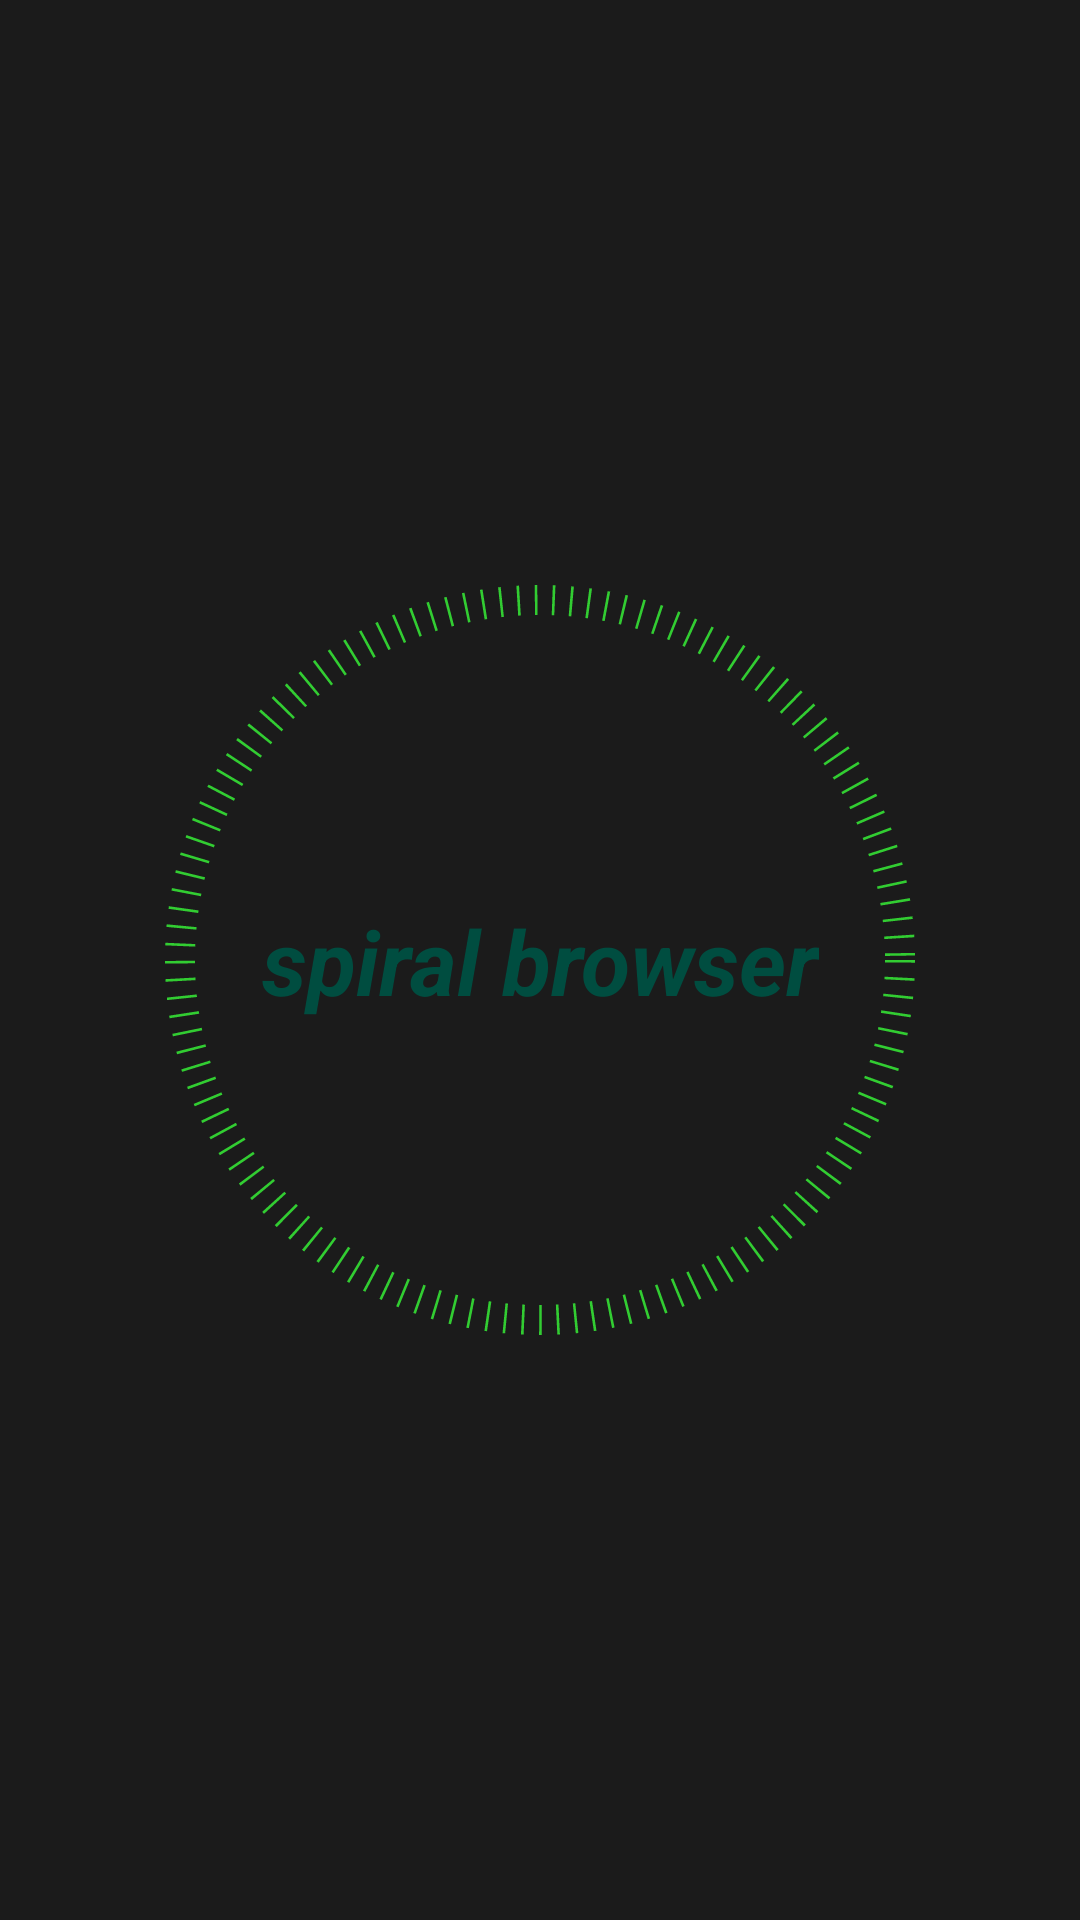

The Android layout XML behind this screen, and the referenced resources:
<!-- AndroidManifest.xml: application theme Theme.Spiral -->
<!-- res/layout/activity_main.xml -->
<?xml version="1.0" encoding="utf-8"?>
<androidx.constraintlayout.widget.ConstraintLayout xmlns:android="http://schemas.android.com/apk/res/android"
    xmlns:app="http://schemas.android.com/apk/res-auto"
    xmlns:tools="http://schemas.android.com/tools"
    android:id="@+id/main"
    android:layout_width="match_parent"
    android:layout_height="match_parent"
    android:background="@color/dark_gray"
    tools:context=".MainActivity">

    <ImageView
        android:id="@+id/spiralImages"
        android:layout_width="wrap_content"
        android:layout_height="wrap_content"
        android:contentDescription="@string/app_name"
        android:src="@drawable/circle"
        app:layout_constraintTop_toTopOf="parent"
        app:layout_constraintBottom_toBottomOf="parent"
        app:layout_constraintEnd_toEndOf="parent"
        app:layout_constraintStart_toStartOf="parent" />


    <TextView
        android:layout_width="wrap_content"
        android:layout_height="wrap_content"
        android:background="@android:color/transparent"
        android:backgroundTint="@color/electric_blue"
        android:text="spiral browser"
        android:textColor="@color/green"
        android:textSize="30sp"
        android:textStyle="bold|italic"
        app:layout_constraintTop_toTopOf="parent"
        app:layout_constraintBottom_toBottomOf="parent"
        app:layout_constraintEnd_toEndOf="parent"
        app:layout_constraintStart_toStartOf="parent" />

</androidx.constraintlayout.widget.ConstraintLayout>
<!-- resources referenced by this layout -->
<resources>
  <color name="dark_gray">#1B1B1B</color>lor&gt;
  <color name="electric_blue">#03A9F4</color>
  <color name="green">#004D40</color>
  <!-- drawable circle (drawable) -->
  <?xml version="1.0" encoding="utf-8"?>
  <shape xmlns:android="http://schemas.android.com/apk/res/android" android:shape="oval">
      <corners android:radius="50dp" />
      <stroke android:width="10dp"
          android:color="@color/lime_green"
          android:dashWidth="0.87dp"
          android:dashGap="5dp" />
      <size
          android:width="250dp"
          android:height="250dp" />
  </shape>
  <string name="app_name">spiral</string>
  <style name="Theme.Spiral" parent="Base.Theme.Spiral" />
  <color name="lime_green">#32CD32</color>
  <style name="Base.Theme.Spiral" parent="Theme.Material3.DayNight.NoActionBar">
          
          
      </style>
</resources>
